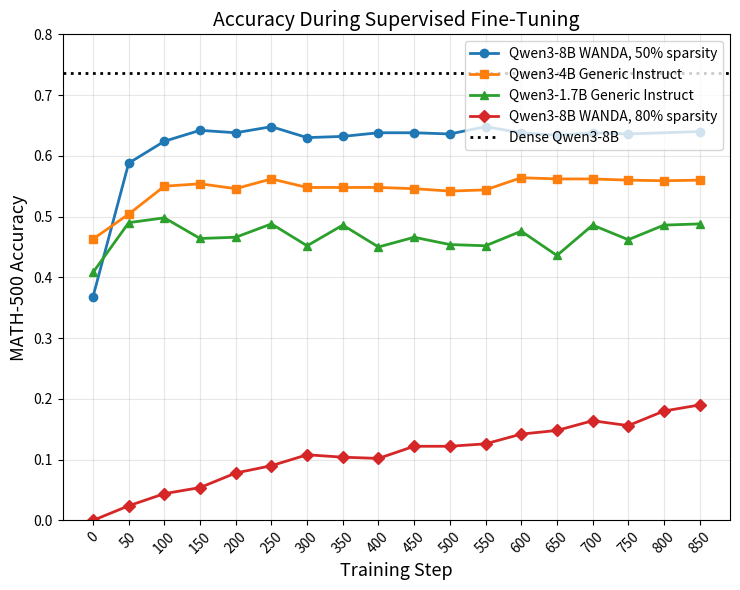

The matplotlib source for this figure:
import matplotlib.pyplot as plt
import numpy as np


# Training steps
steps_8b_s05 = [
    0, 50, 100, 150, 200, 250, 300, 350, 400,
    450, 500, 550, 600, 650, 700, 750, 850
]

steps_4b = [
    0, 50, 100, 150, 200, 250, 300, 350, 400,
    450, 500, 550, 600, 650, 700, 750, 800, 850
]

steps_1d7b = [
    0, 50, 100, 150, 200, 250, 300, 350, 400,
    450, 500, 550, 600, 650, 700, 750, 800, 850
]

steps_8b_s08 = [
    0, 50, 100, 150, 200, 250, 300, 350, 400,
    450, 500, 550, 600, 650, 700, 750, 800, 850
]


# Accuracy values
accuracy_8b_s05 = [
    0.368, 0.548, 0.584, 0.602, 0.598, 0.608,
    0.590, 0.592, 0.598, 0.598, 0.596, 0.608,
    0.598, 0.594, 0.598, 0.596, 0.600
]

accuracy_8b_s05 = np.array(accuracy_8b_s05)
accuracy_8b_s05[1:] = accuracy_8b_s05[1:] + 0.04

accuracy_4b = [
    0.463, 0.514, 0.560, 0.564, 0.556, 0.572,
    0.558, 0.558, 0.558, 0.556, 0.552, 0.554,
    0.574, 0.572, 0.572, 0.570, 0.569, 0.570
]

# Subtract 0.02 from every point except the first point.
accuracy_4b[1:] = np.array(accuracy_4b[1:]) - 0.01

accuracy_1d7b = [
    0.458, 0.500, 0.508, 0.474, 0.476, 0.498,
    0.462, 0.496, 0.460, 0.476, 0.464, 0.462,
    0.486, 0.446, 0.496, 0.472, 0.496, 0.498
]

# Subtract 0.05 from the first point.
accuracy_1d7b[0] = accuracy_1d7b[0] - 0.05

# Convert to NumPy and subtract 0.01 from every point except the first.
accuracy_1d7b = np.array(accuracy_1d7b)
accuracy_1d7b[1:] = accuracy_1d7b[1:] - 0.01

accuracy_8b_s08 = [
    0.000, 0.024, 0.044, 0.054, 0.078, 0.090,
    0.108, 0.104, 0.102, 0.122, 0.122, 0.126,
    0.142, 0.148, 0.164, 0.156, 0.180, 0.190
]


# Plot
plt.figure(figsize=(10, 6))

plt.plot(
    steps_8b_s05,
    accuracy_8b_s05,
    marker="o",
    linewidth=2,
    label="Qwen3-8B WANDA, 50% sparsity",
)

plt.plot(
    steps_4b,
    accuracy_4b,
    marker="s",
    linewidth=2,
    label="Qwen3-4B Generic Instruct",
)

plt.plot(
    steps_1d7b,
    accuracy_1d7b,
    marker="^",
    linewidth=2,
    label="Qwen3-1.7B Generic Instruct",
)

plt.plot(
    steps_8b_s08,
    accuracy_8b_s08,
    marker="D",
    linewidth=2,
    label="Qwen3-8B WANDA, 80% sparsity",
)

plt.axhline(
    y=0.736,
    linestyle=":",
    linewidth=2,
    color="black",
    label="Dense Qwen3-8B",
)

plt.xlabel("Training Step", fontsize=13)
plt.ylabel("MATH-500 Accuracy", fontsize=13)
plt.title("Accuracy During Supervised Fine-Tuning", fontsize=14)

plt.xticks(range(0, 851, 50), rotation=45)
plt.ylim(0.0, 0.8)
plt.grid(True, alpha=0.3)
plt.legend(loc="upper right",)
plt.tight_layout(rect=(0, 0, 0.75, 1))

# plt.savefig("sft_accuracy_comparison.pdf", bbox_inches="tight")
plt.savefig(
    "sft_accuracy_comparison.png",
    dpi=300,
    bbox_inches="tight",
)

plt.show()
